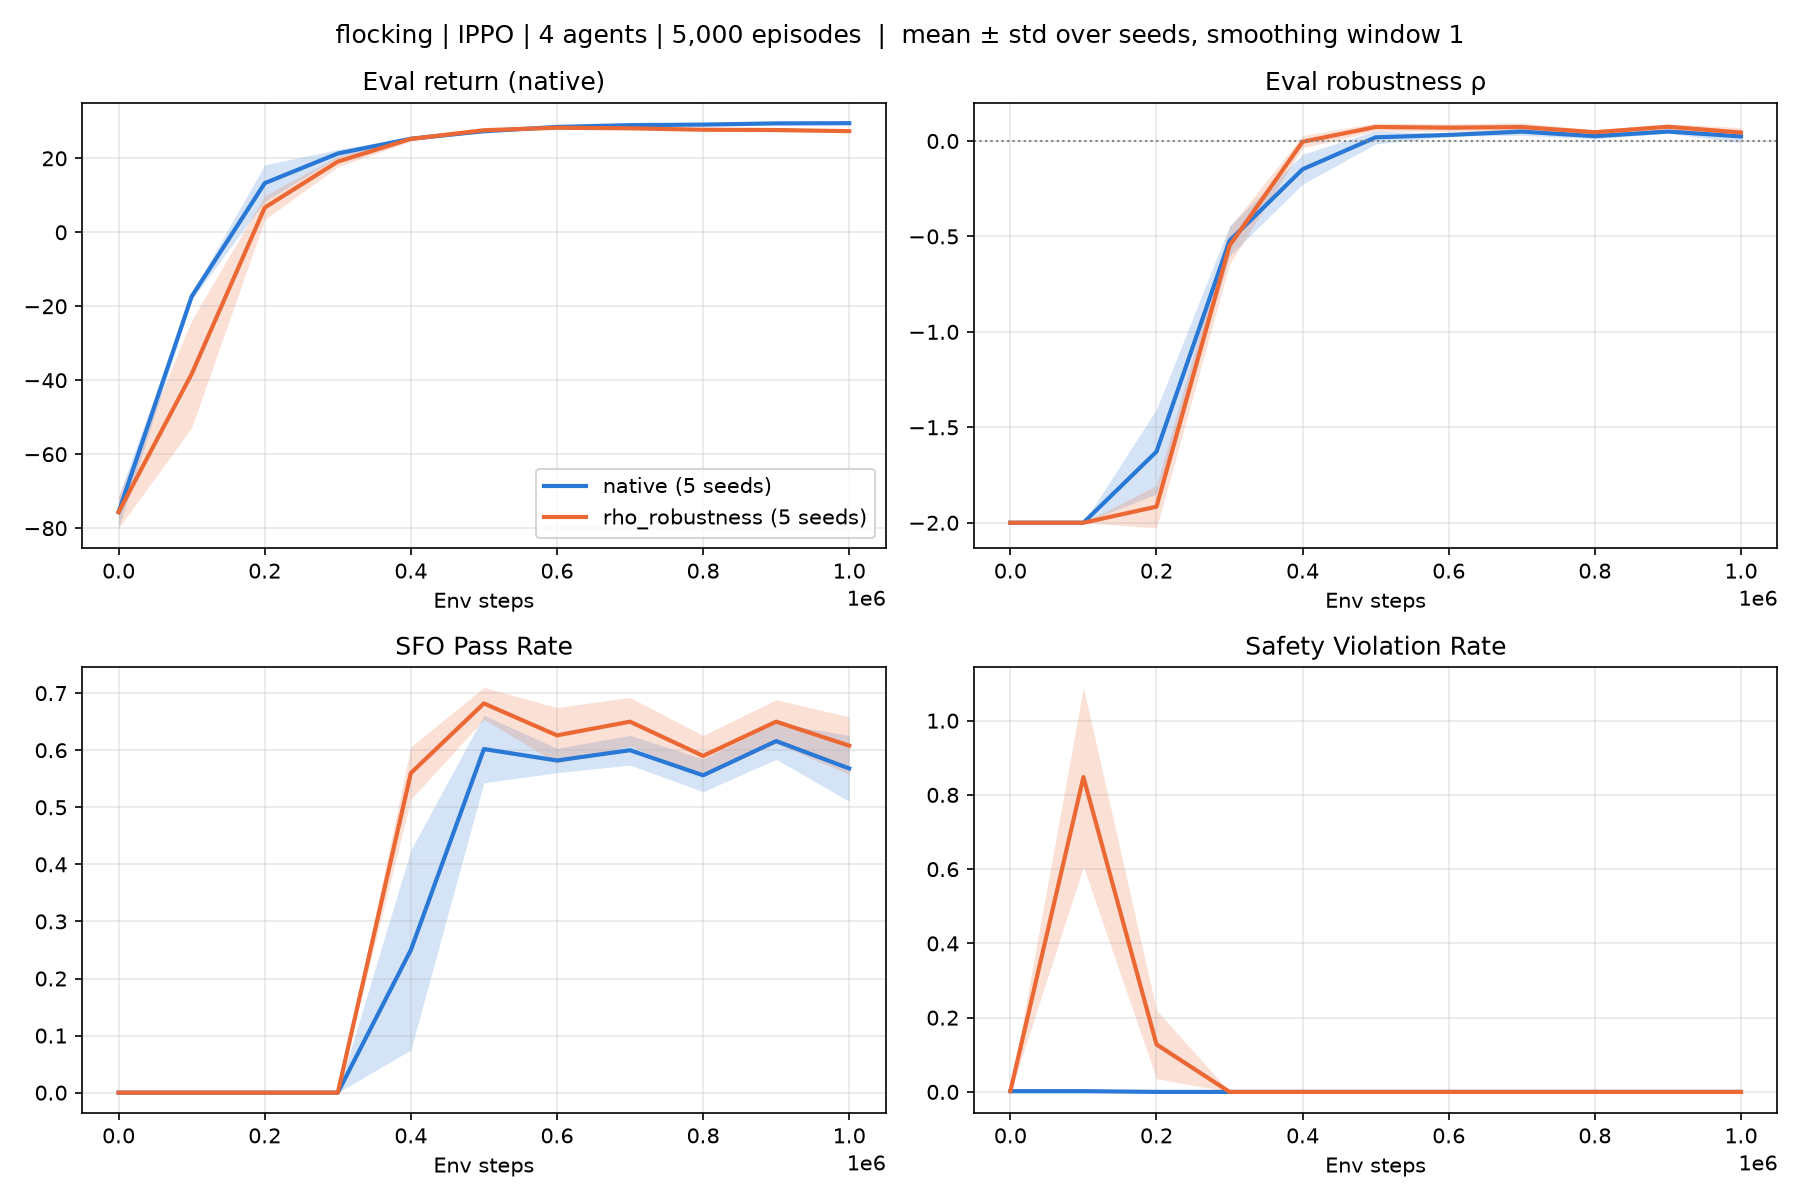

The data file committed next to this chart (first rows):
option, n_seeds, return_mean_mean, return_mean_std, rho_mean_mean, rho_mean_std, pass_rate_mean, pass_rate_std, success_rate_mean, success_rate_std, violation_rate_mean, violation_rate_std, min_separation_mean, min_separation_std, collision_steps_mean, collision_steps_std
native, 5, 29.49, 0.1197, 0.0238, 0.0323, 0.5680, 0.0578, 1, 0.0000, 0.0000, 0.0000, 0.8000, 0.0000, 0.0000, 0.0000
rho_robustness, 5, 27.34, 0.2236, 0.0444, 0.0262, 0.6080, 0.0504, 1, 0.0000, 0.0000, 0.0000, 0.7999, 0.0001, 0.0000, 0.0000
